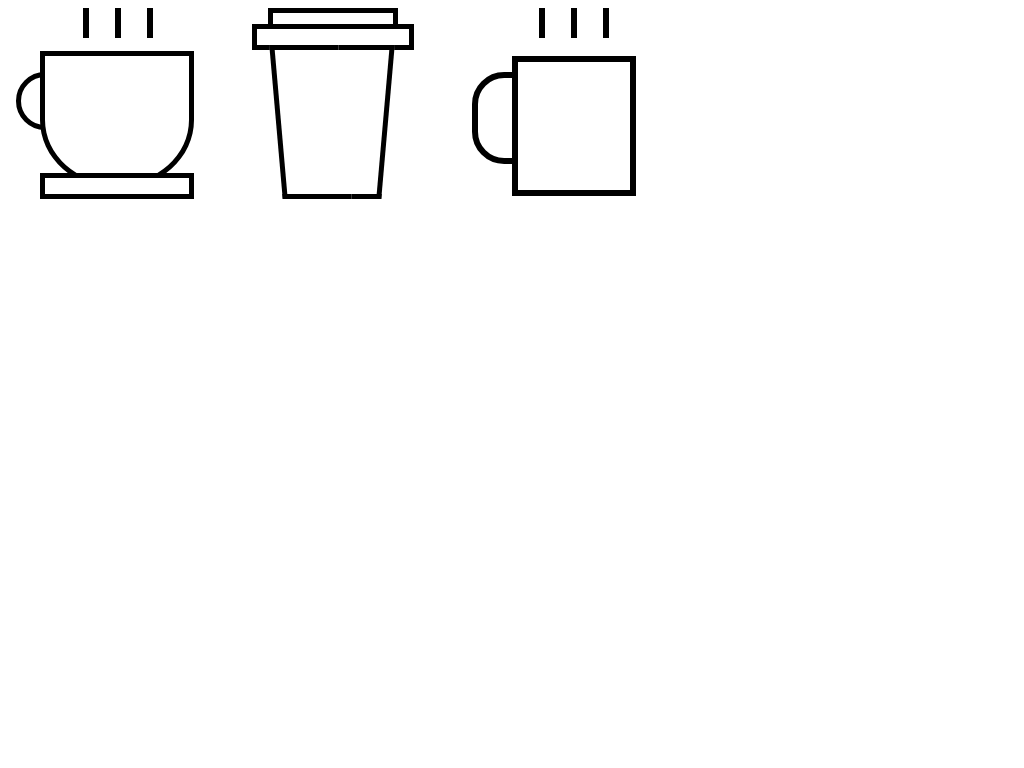

Give the HTML and CSS whose rendering is this image.

<!DOCTYPE html>
<html lang="en">
<head>
  <meta charset="UTF-8">
  <meta name="viewport" content="width=device-width, initial-scale=1.0">
  <meta http-equiv="X-UA-Compatible" content="ie=edge">
  <title>Coffee</title>
  <style>
    .coffee-container {
      position: relative;
      width: 13em;
      height: 15em;
      display: inline-block;
    }

    .top-lid {
      width: 7.5em;
      height: 0.7em;
      border: 5px solid black;
      margin-bottom: -5px;
      margin-left: 1em;

    }

    .bottom-lid {
      width: 9.5em;
      height: 1em;
      border: 5px solid black;
      margin-bottom: -5px;
    }

    .cup-container {
      position:relative;
      margin-left: 1.5em;
    }

    .cup-left {
      height: 9em;
      width: 4em;
      border: 5px solid black;
      -webkit-transform: skew(5deg);
      background: white;
      position: absolute;
      border-right: none;
      top: 0em;
    }

    .cup-right {
      height: 9em;
      width: 4em;
      border: 5px solid black;
      -webkit-transform: skew(-5deg);
      background: white;
      position: absolute;
      border-left: none;
      top: 0em;
      right: 4.5em;
    }


    /* SECOND MUG */
    .mug {
      position: relative;
      height: 15em;
      width: 15em;
      display: inline-block;
    }

    .mug-body {
      height: 8em;
      width: 7em;
      border: 0.4em solid black;
      position: relative;
      margin-left: 3em;
      z-index: 1;
      background-color: white;
    }

    .mug-handle {
      height: 5em;
      width: 5em;
      border-radius: 35%;
      border: 0.4em solid black;
      position: absolute;
      top: 4em;
      left: 0.5em;
      z-index: -1;
    }

    .steam {
      height: 1.5em;
      width: 0.01em;
      border: 0.2em solid black;
      position: absolute;
      top: 0;
      left: 3em;
      margin-left: 1.7em;
    }

    .two {
      left: 5em;
    }

    .three {
      left: 7em;
    }

    .heat {
      height: 3em;
      width: 12em;
    }


    /* TEA CUP */

    .tea-container {
      position: relative;
      height: 15em;
      width: 15em;
      display: inline-block;
    }

    .tea-cup {
      height: 8em;
      width: 9em;
      border-radius: 0 0 50% 50%;
      border: 5px solid black;
      background-color: white;
      margin: 2em;
      z-index: 1;
      margin-top: -0.3em;
    }

    .tea-handle {
      height: 3em;
      width: 3em;
      border-radius: 50%;
      border: 5px solid black;
      position: absolute;
      left: 0.5em;
      top: 4em;
      z-index: -1;
    }

    .saucer {
      width: 9em;
      height: 1em;
      border: 5px solid black;
      margin-top: -3em;
      background-color: white;
      margin-left: 2em;
    }

  </style>
</head>
<body>
  <div class="tea-container">
    <div class="heat">
      <div class="steam"></div>
      <div class="steam two"></div>
      <div class="steam three"></div>
    </div>
    <div class="tea-handle"></div>
    <div class="tea-cup"></div>
    <div class="saucer"></div>
  </div>


  <div class="coffee-container">
    <div class="lid">
      <div class="top-lid"></div>
      <div class="bottom-lid"></div>
    </div>
    <div class="cup-container">
      <div class="cup-right"></div>
      <div class="cup-left"></div>
    </div>
  </div>

  <div class="mug">
    <div class="heat">
      <div class="steam"></div>
      <div class="steam two"></div>
      <div class="steam three"></div>
    </div>
    <div class="mug-body">
    </div>
    <div class="mug-handle"></div>
  </div>
</body>
</html>
